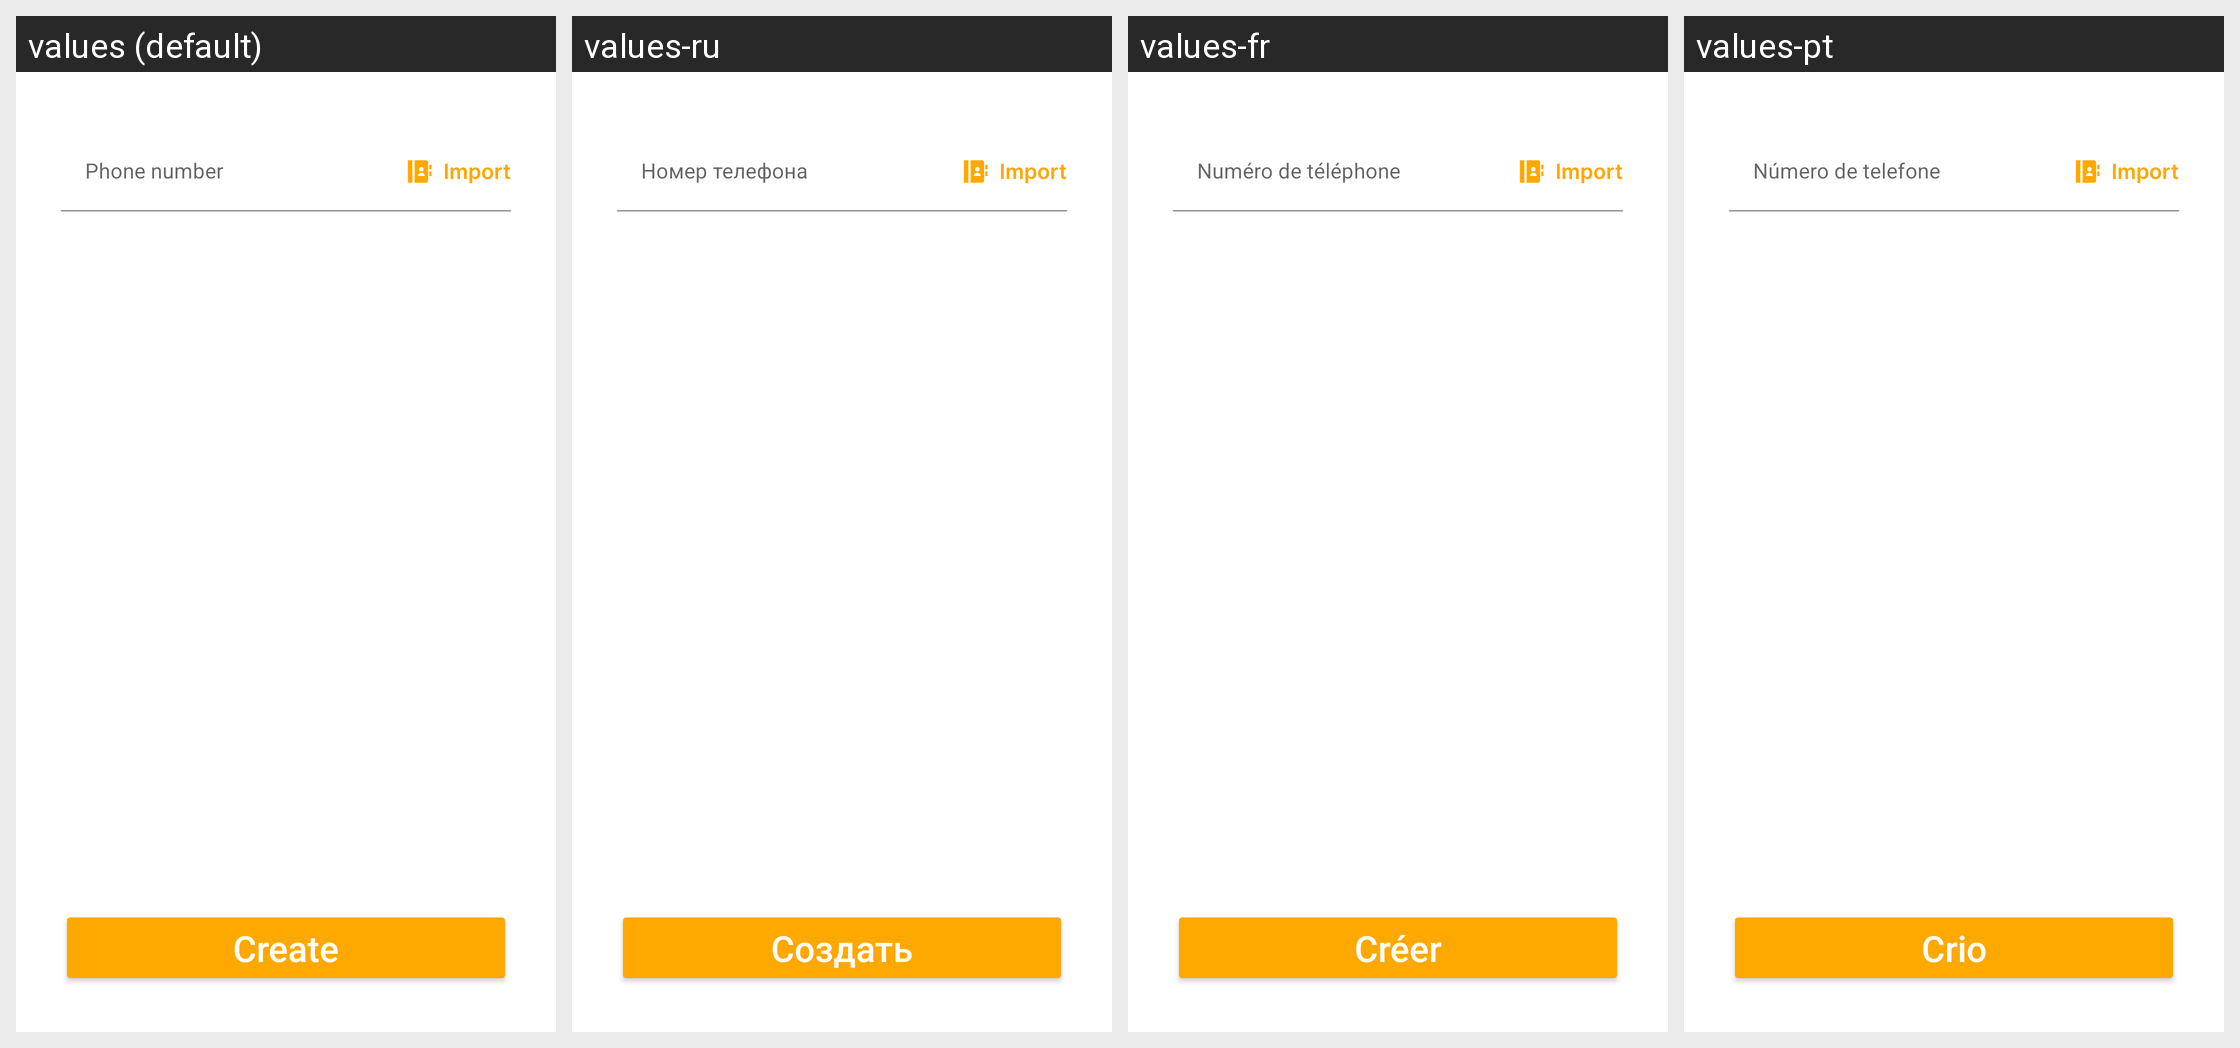

The Android screen above is rendered under several locales of the same app. Produce the string resources it draws, with the default and per-locale values.
Android screen res/layout/fragment_cell_phone.xml rendered under 4 locales, left to right: values (default), values-ru, values-fr, values-pt. Device: Nexus 5 (rendered at 1080×1920; each locale shown at half size, 540×960, under a caption strip naming it); theme Theme.QRScanner.
Other locales in the repository, not shown: values-de, values-es.
Strings drawn on this screen, with the default value and each locale's value (text and hints the layout hard-codes, and strings that could not be matched under every locale, appear in the picture but are not listed):

phone_number
  values: Phone number
  values-ru: Номер телефона
  values-fr: Numéro de téléphone
  values-pt: Número de telefone

button_create
  values: Create
  values-ru: Создать
  values-fr: Créer
  values-pt: Crio
